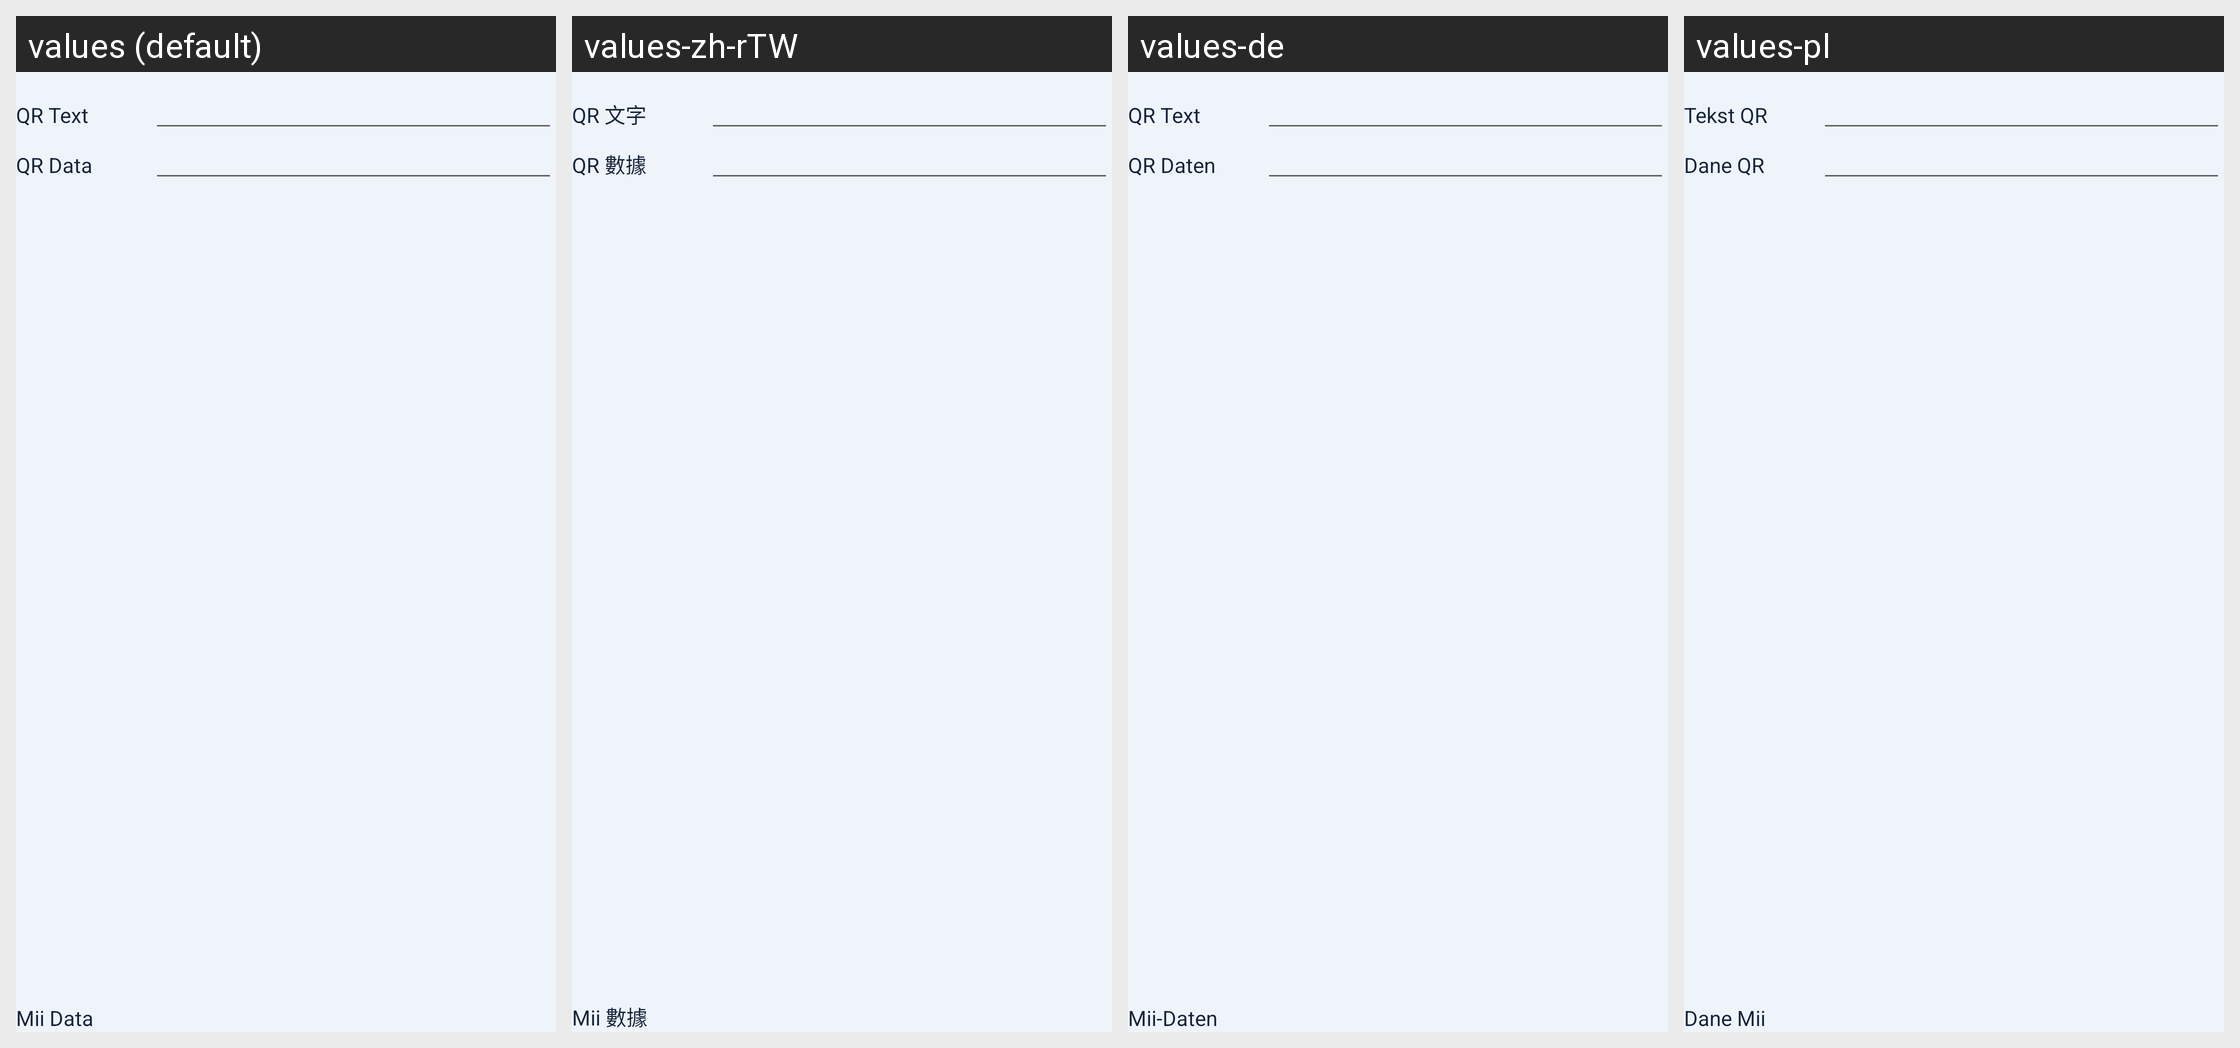

Locale-by-locale string values for the Android screen shown in this grid:
Android screen res/layout/activity_qr_code.xml rendered under 4 locales, left to right: values (default), values-zh-rTW, values-de, values-pl. Device: Nexus 5 (rendered at 1080×1920; each locale shown at half size, 540×960, under a caption strip naming it); theme AppTheme.
Other locales in the repository, not shown: values-es, values-fr, values-ja, values-jp, values-ko, values-ru, values-zh, values-zh-rCN.
Strings drawn on this screen, with the default value and each locale's value (text and hints the layout hard-codes, and strings that could not be matched under every locale, appear in the picture but are not listed):

qr_raw
  values: QR Text
  values-zh-rTW: QR 文字
  values-de: QR Text
  values-pl: Tekst QR

qr_bytes
  values: QR Data
  values-zh-rTW: QR 數據
  values-de: QR Daten
  values-pl: Dane QR

qr_mii
  values: Mii Data
  values-zh-rTW: Mii 數據
  values-de: Mii-Daten
  values-pl: Dane Mii
